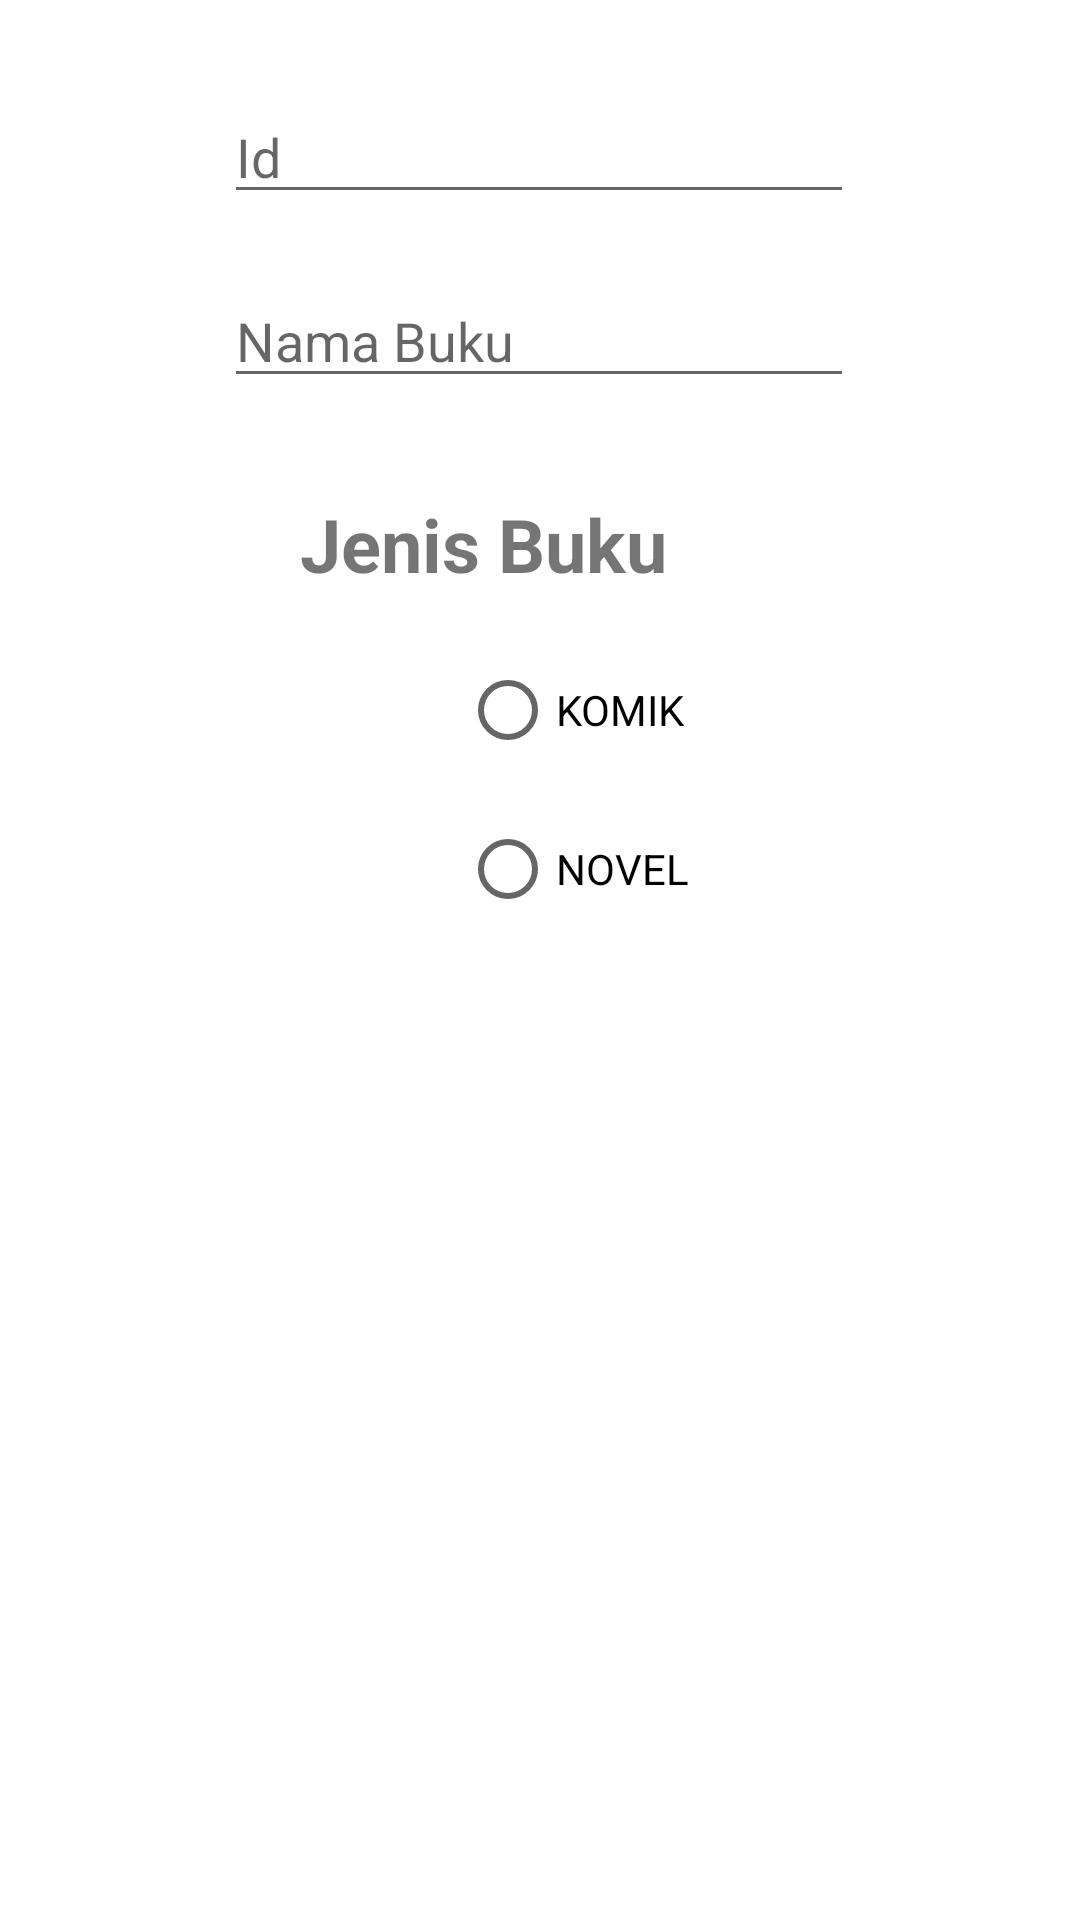

Layout XML and referenced resources for this Android screen:
<!-- AndroidManifest.xml: application theme Theme.KhotijatuzzahroHarike3 -->
<!-- res/layout/activity_edit_perpus.xml -->
<?xml version="1.0" encoding="utf-8"?>
<androidx.constraintlayout.widget.ConstraintLayout xmlns:android="http://schemas.android.com/apk/res/android"
    xmlns:app="http://schemas.android.com/apk/res-auto"
    xmlns:tools="http://schemas.android.com/tools"
    android:layout_width="match_parent"
    android:layout_height="match_parent">

    <EditText
        android:id="@+id/editId_Update"
        android:layout_width="wrap_content"
        android:layout_height="wrap_content"
        android:layout_marginStart="100dp"
        android:layout_marginTop="30dp"
        android:layout_marginEnd="101dp"
        android:ems="10"
        android:inputType="textPersonName"
        android:hint="Id"
        app:layout_constraintEnd_toEndOf="parent"
        app:layout_constraintStart_toStartOf="parent"
        app:layout_constraintTop_toTopOf="parent"
        tools:ignore="TouchTargetSizeCheck" />

    <EditText
        android:id="@+id/editNama_Update"
        android:layout_width="wrap_content"
        android:layout_height="wrap_content"
        android:layout_marginStart="100dp"
        android:layout_marginTop="20dp"
        android:layout_marginEnd="101dp"
        android:ems="10"
        android:inputType="textPersonName"
        android:hint="Nama Buku"
        app:layout_constraintEnd_toEndOf="parent"
        app:layout_constraintStart_toStartOf="parent"
        app:layout_constraintTop_toBottomOf="@+id/editId_Update"
        tools:ignore="TouchTargetSizeCheck" />

    <TextView
        android:id="@+id/tVjenisBK"
        android:layout_width="wrap_content"
        android:layout_height="wrap_content"
        android:layout_marginStart="100dp"
        android:layout_marginTop="32dp"
        android:layout_marginEnd="247dp"
        android:text="Jenis Buku"
        android:textSize="12pt"
        android:textStyle="bold"
        app:layout_constraintEnd_toEndOf="parent"
        app:layout_constraintHorizontal_bias="0.0"
        app:layout_constraintStart_toStartOf="parent"
        app:layout_constraintTop_toBottomOf="@+id/editNama_Update" />

    <RadioGroup
        android:id="@+id/radioGroup"
        android:layout_width="wrap_content"
        android:layout_height="wrap_content"
        android:layout_marginStart="150dp"
        android:layout_marginTop="80dp"
        android:layout_marginEnd="127dp"
        app:layout_constraintEnd_toEndOf="parent"
        app:layout_constraintStart_toStartOf="parent"
        app:layout_constraintTop_toBottomOf="@+id/editNama_Update">

        <RadioButton
            android:id="@+id/rbKomik"
            android:layout_width="wrap_content"
            android:layout_height="wrap_content"
            android:text="KOMIK" />

        <RadioButton
            android:id="@+id/rbNovel"
            android:layout_width="wrap_content"
            android:layout_height="wrap_content"
            android:layout_marginTop="5dp"
            android:text="NOVEL" />
    </RadioGroup>

</androidx.constraintlayout.widget.ConstraintLayout>
<!-- resources referenced by this layout -->
<resources>
  <style name="Theme.KhotijatuzzahroHarike3" parent="Theme.MaterialComponents.DayNight.DarkActionBar">
          
          <item name="colorPrimary">@color/purple_500</item>
          <item name="colorPrimaryVariant">@color/purple_700</item>
          <item name="colorOnPrimary">@color/white</item>
          
          <item name="colorSecondary">@color/teal_200</item>
          <item name="colorSecondaryVariant">@color/teal_700</item>
          <item name="colorOnSecondary">@color/black</item>
          
          <item name="android:statusBarColor" tools:targetApi="l">?attr/colorPrimaryVariant</item>
          
      </style>
  <!-- not gathered from this repository: default colours our renderer supplied (Android Studio template values) -->
  <color name="purple_500">#FF6200EE</color>
  <color name="purple_700">#FF3700B3</color>
  <color name="teal_200">#FF03DAC5</color>
  <color name="teal_700">#FF018786</color>
  <color name="black">#FF000000</color>
  <color name="white">#FFFFFFFF</color>
</resources>
